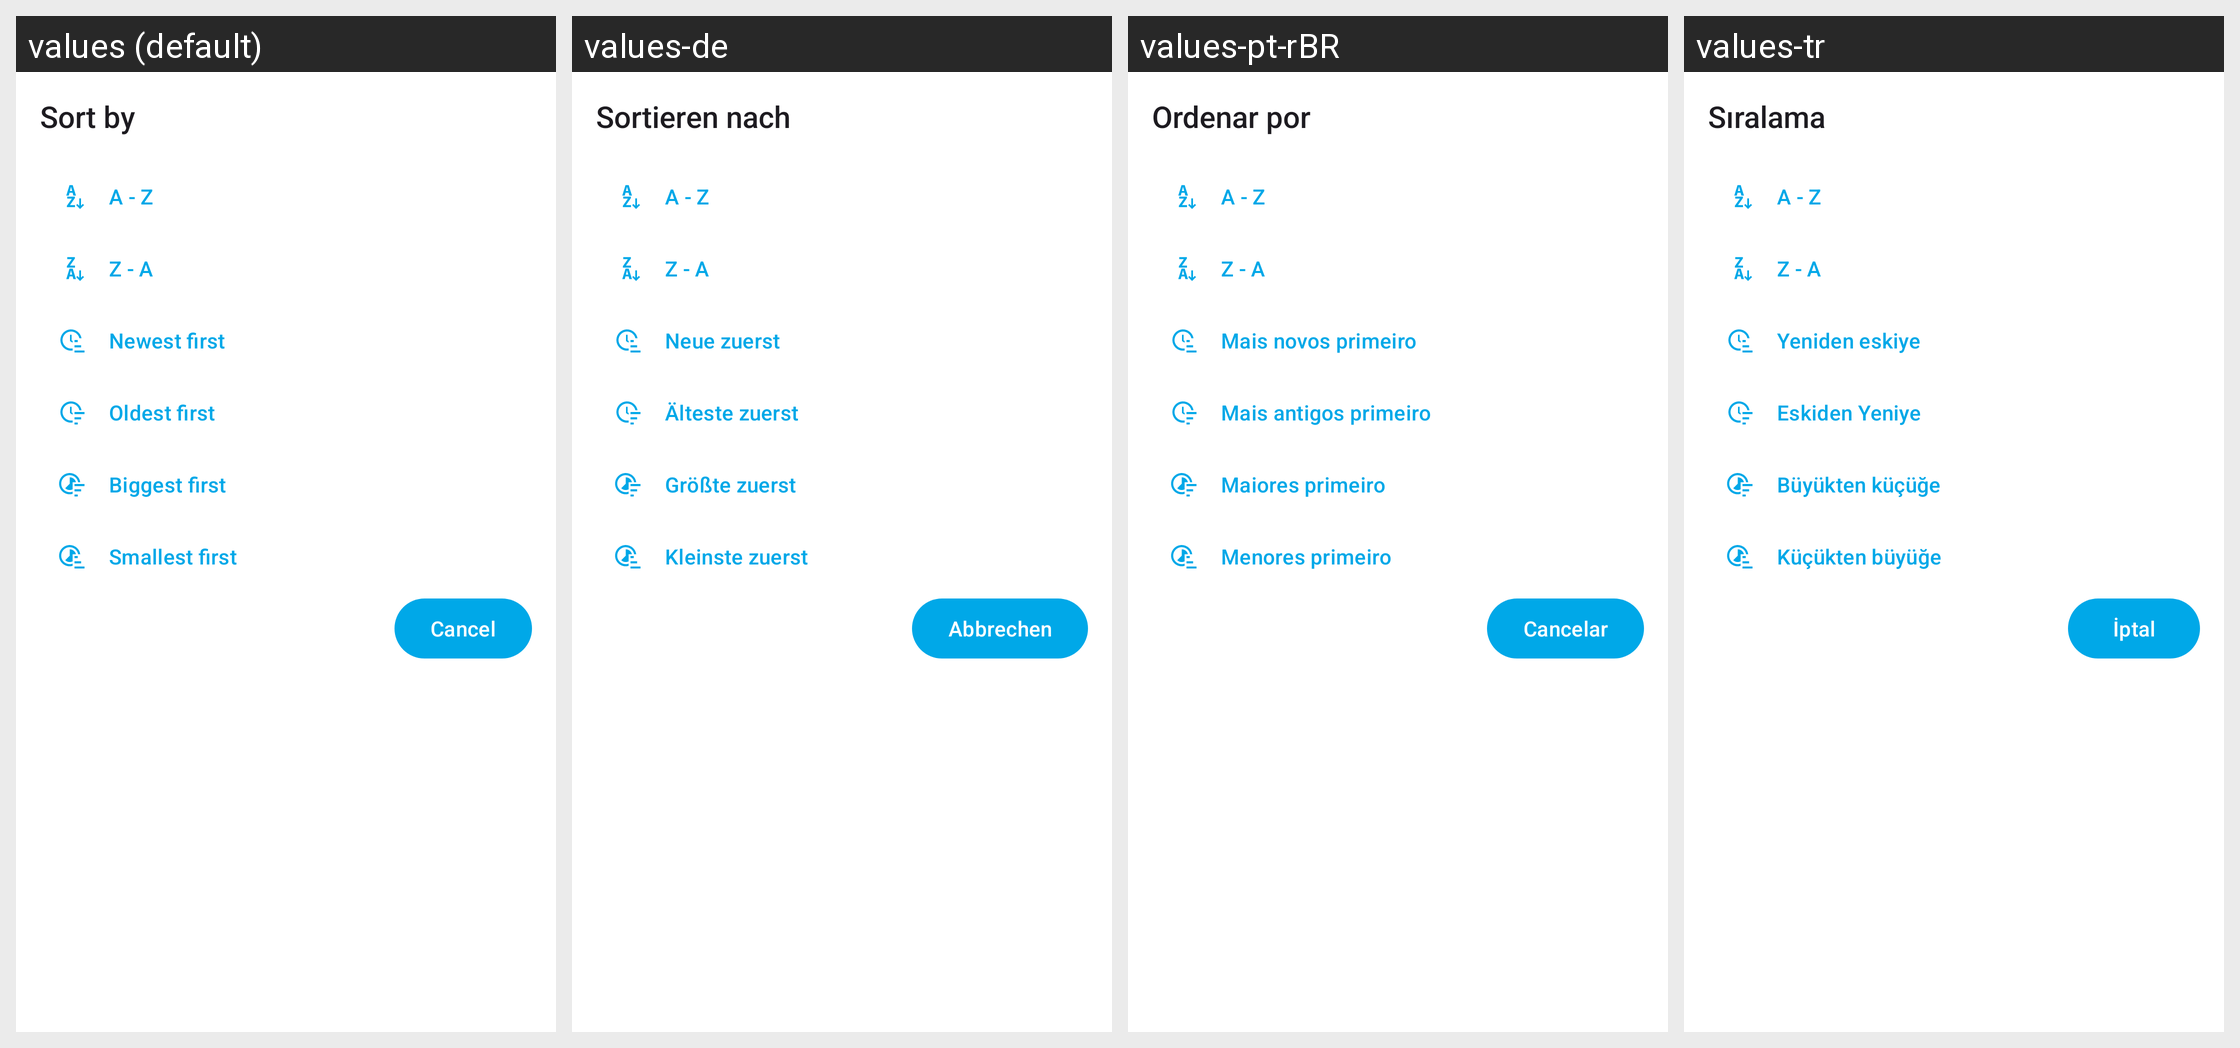

Translations of the strings shown on this Android screen, per locale in the grid:
Android screen res/layout/sorting_order_fragment.xml rendered under 4 locales, left to right: values (default), values-de, values-pt-rBR, values-tr. Device: Nexus 5 (rendered at 1080×1920; each locale shown at half size, 540×960, under a caption strip naming it); theme Theme.Fraylon.Toolbar.
Other locales in the repository, not shown: values-ar, values-ast, values-bg-rBG, values-br, values-ca, values-cs-rCZ, values-da, values-el, values-eo, values-es, values-es-rAR, values-es-rCO, values-es-rEC, values-es-rMX, values-et-rEE, values-eu, values-fa, values-fi-rFI, values-fr, values-ga, values-gd, values-gl, values-hr, values-hu-rHU, values-in, values-is, values-it, values-iw, values-ja-rJP, values-ka, values-kab, values-ko, values-lo, values-lt-rLT, values-lv, values-mk, values-nb-rNO, values-nl, values-pl, values-pt-rPT, values-ro, values-ru, values-sc, values-sk-rSK, values-sl, values-sq, values-sr, values-sv, values-sw, values-th-rTH, values-tk, values-ug, values-uk, values-vi, values-zh-rCN, values-zh-rHK, values-zh-rTW.
Strings drawn on this screen, with the default value and each locale's value (text and hints the layout hard-codes, and strings that could not be matched under every locale, appear in the picture but are not listed):

sort_by
  values: Sort by
  values-de: Sortieren nach
  values-pt-rBR: Ordenar por
  values-tr: Sıralama

menu_item_sort_by_name_a_z
  values: A - Z
  values-de: A - Z
  values-pt-rBR: A - Z
  values-tr: A - Z

menu_item_sort_by_name_z_a
  values: Z - A
  values-de: Z - A
  values-pt-rBR: Z - A
  values-tr: Z - A

menu_item_sort_by_date_newest_first
  values: Newest first
  values-de: Neue zuerst
  values-pt-rBR: Mais novos primeiro
  values-tr: Yeniden eskiye

menu_item_sort_by_date_oldest_first
  values: Oldest first
  values-de: Älteste zuerst
  values-pt-rBR: Mais antigos primeiro
  values-tr: Eskiden Yeniye

menu_item_sort_by_size_biggest_first
  values: Biggest first
  values-de: Größte zuerst
  values-pt-rBR: Maiores primeiro
  values-tr: Büyükten küçüğe

menu_item_sort_by_size_smallest_first
  values: Smallest first
  values-de: Kleinste zuerst
  values-pt-rBR: Menores primeiro
  values-tr: Küçükten büyüğe

common_cancel
  values: Cancel
  values-de: Abbrechen
  values-pt-rBR: Cancelar
  values-tr: İptal
